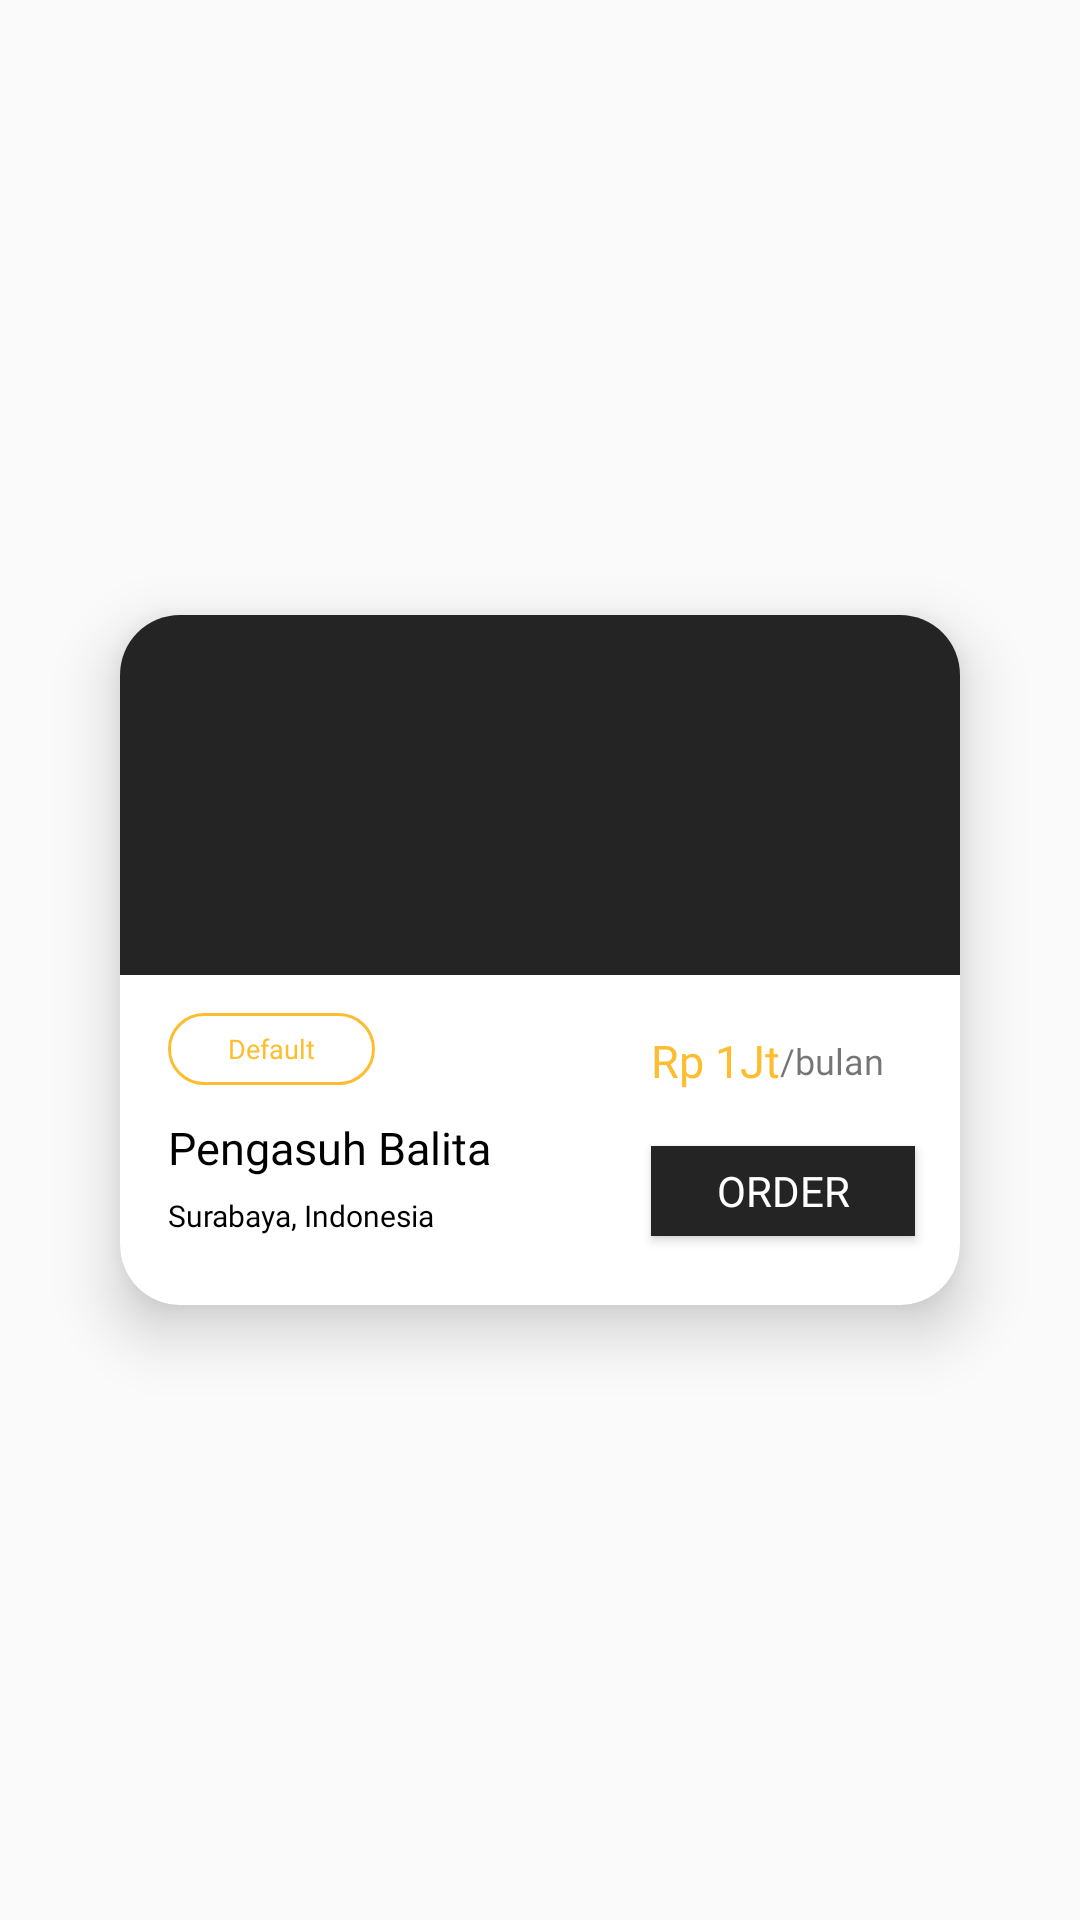

Android layout source for this screen:
<!-- AndroidManifest.xml: application theme Theme.SiJobs -->
<!-- res/layout/search_result.xml -->
<?xml version="1.0" encoding="utf-8"?>
<androidx.constraintlayout.widget.ConstraintLayout xmlns:android="http://schemas.android.com/apk/res/android"
    xmlns:app="http://schemas.android.com/apk/res-auto"
    xmlns:tools="http://schemas.android.com/tools"
    android:layout_width="match_parent"
    android:layout_height="wrap_content">

    <androidx.cardview.widget.CardView
        android:id="@+id/card_container"
        android:layout_width="0dp"
        android:layout_height="230dp"
        android:layout_marginHorizontal="40dp"
        android:layout_marginVertical="20dp"
        app:cardCornerRadius="20dp"
        android:gravity="center"
        android:text="RV_SEARCH"
        android:textColor="@color/black"
        android:textSize="30sp"
        android:textStyle="bold"
        android:translationZ="10dp"
        app:layout_constraintBottom_toBottomOf="parent"
        app:layout_constraintEnd_toEndOf="parent"
        app:layout_constraintStart_toStartOf="parent"
        app:layout_constraintTop_toTopOf="parent">

        <androidx.constraintlayout.widget.ConstraintLayout
            android:layout_width="match_parent"
            android:layout_height="match_parent">

            <ImageView
                android:id="@+id/imageView3"
                android:layout_width="match_parent"
                android:layout_height="120dp"
                android:background="@color/primary_gray"
                app:layout_constraintEnd_toEndOf="parent"
                app:layout_constraintStart_toStartOf="parent"
                app:layout_constraintTop_toTopOf="parent" />

            <TextView
                android:id="@+id/textView2"
                android:layout_width="wrap_content"
                android:layout_height="24dp"
                android:layout_marginStart="16dp"
                android:layout_marginTop="5dp"
                android:background="@drawable/search_category"
                android:fontFamily="@font/roboto"
                android:gravity="center"
                android:paddingHorizontal="20dp"
                android:text="Default"
                android:textColor="@color/primary_yellow"
                android:textSize="9sp"
                app:layout_constraintBottom_toBottomOf="parent"
                app:layout_constraintStart_toStartOf="parent"
                app:layout_constraintTop_toBottomOf="@+id/imageView3"
                app:layout_constraintVertical_bias="0.095" />

            <TextView
                android:id="@+id/tv_job"
                android:layout_width="wrap_content"
                android:layout_height="wrap_content"
                android:fontFamily="@font/roboto_medium"
                android:text="Pengasuh Balita"
                android:textColor="@color/black"
                android:textSize="15dp"
                app:layout_constraintBottom_toBottomOf="parent"
                app:layout_constraintStart_toStartOf="@+id/textView2"
                app:layout_constraintTop_toBottomOf="@+id/textView2"
                app:layout_constraintVertical_bias="0.20" />

            <TextView
                android:id="@+id/textView25"
                android:layout_width="wrap_content"
                android:layout_height="wrap_content"
                android:fontFamily="@font/roboto"
                android:text="Surabaya, Indonesia"
                android:textColor="@color/black"
                android:textSize="10dp"
                app:layout_constraintBottom_toBottomOf="parent"
                app:layout_constraintStart_toStartOf="@+id/tv_job"
                app:layout_constraintTop_toBottomOf="@+id/tv_job"
                app:layout_constraintVertical_bias="0.2" />

            <TextView
                android:id="@+id/textView11"
                android:layout_width="wrap_content"
                android:layout_height="wrap_content"
                android:fontFamily="@font/roboto_medium"
                android:text="Rp 1Jt"
                android:textColor="@color/primary_yellow"
                android:textSize="15sp"
                app:layout_constraintBottom_toTopOf="@+id/btn_order"
                app:layout_constraintStart_toStartOf="@+id/btn_order"
                app:layout_constraintTop_toBottomOf="@+id/imageView3" />

            <TextView
                android:id="@+id/textView10"
                android:layout_width="wrap_content"
                android:layout_height="wrap_content"
                android:fontFamily="@font/roboto"
                android:text="/bulan"
                android:textSize="12sp"
                app:layout_constraintBottom_toBottomOf="@+id/textView11"
                app:layout_constraintStart_toEndOf="@+id/textView11"
                app:layout_constraintTop_toTopOf="@+id/textView11" />

            <Button
                android:id="@+id/btn_order"
                android:layout_width="wrap_content"
                android:layout_height="30dp"
                android:layout_marginEnd="15dp"
                android:background="@color/primary_gray"
                android:fontFamily="@font/roboto_bold"
                android:text="Order"
                android:textColor="@color/white"
                app:layout_constraintBottom_toBottomOf="@+id/textView25"
                app:layout_constraintEnd_toEndOf="parent"
                tools:ignore="TouchTargetSizeCheck" />

        </androidx.constraintlayout.widget.ConstraintLayout>

    </androidx.cardview.widget.CardView>

</androidx.constraintlayout.widget.ConstraintLayout>
<!-- resources referenced by this layout -->
<resources>
  <color name="black">#FF000000</color>
  <color name="primary_gray">#242424</color>
  <color name="primary_yellow">#FEBD2F</color>
  <color name="white">#FFFFFFFF</color>
  <!-- drawable search_category (drawable) -->
  <?xml version="1.0" encoding="utf-8"?>
  <shape xmlns:android="http://schemas.android.com/apk/res/android">
  
      <corners android:radius="30dp"/>
      <stroke
          android:color="@color/primary_yellow"
          android:width="1dp"/>
  </shape>
  <style name="Theme.SiJobs" parent="Theme.AppCompat.Light.NoActionBar">
          
          <item name="colorPrimary">@color/black_500</item>
          <item name="colorPrimaryVariant">@color/black_700</item>
          <item name="colorOnPrimary">@color/white</item>
          
          <item name="colorSecondary">@color/teal_200</item>
          <item name="colorSecondaryVariant">@color/teal_700</item>
          <item name="colorOnSecondary">@color/black</item>
          
          <item name="android:statusBarColor" tools:targetApi="l">?attr/colorPrimaryVariant</item>
          
      </style>
  <color name="black_500">#3d3d3d</color>
  <color name="black_700">#3d3d3d</color>
  <color name="teal_200">#FF03DAC5</color>
  <color name="teal_700">#FF018786</color>
</resources>
